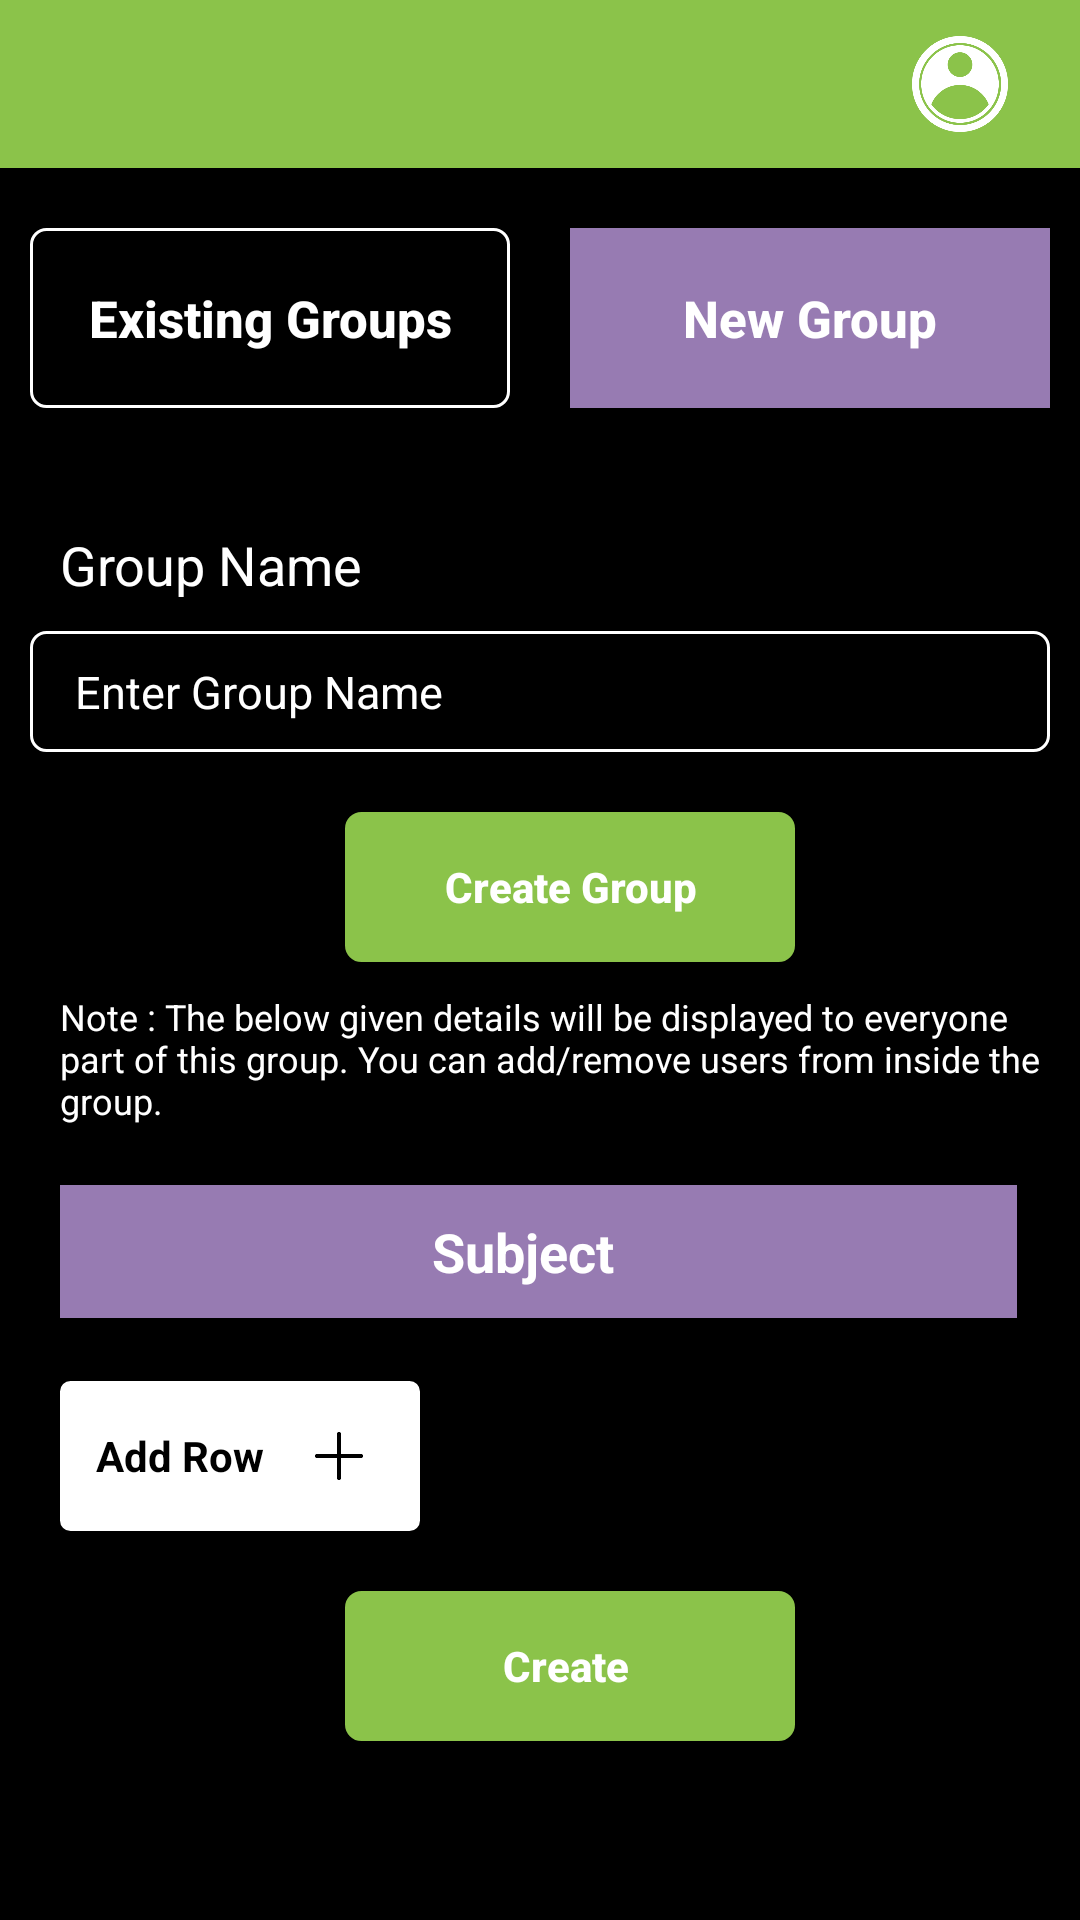

The Android layout XML behind this screen, and the referenced resources:
<!-- AndroidManifest.xml: activity theme AppTheme.NoActionBar -->
<!-- res/layout/activity_education_new.xml -->
<?xml version="1.0" encoding="utf-8"?>
<LinearLayout xmlns:android="http://schemas.android.com/apk/res/android"
    xmlns:app="http://schemas.android.com/apk/res-auto"
    xmlns:tools="http://schemas.android.com/tools"
    android:layout_width="match_parent"
    android:layout_height="match_parent"
    android:orientation="vertical"
    android:background="@color/black"
    tools:context=".Activity.EducationNewActivity">

    <include layout="@layout/toolbar"/>

    <ScrollView
        android:layout_width="match_parent"
        android:layout_height="wrap_content"
        android:layout_marginBottom="@dimen/payu_dimen_30dp">

        <LinearLayout
            android:layout_width="match_parent"
            android:layout_height="match_parent"
            android:orientation="vertical">

            <LinearLayout
                android:id="@+id/lian_ed"
                android:layout_width="match_parent"
                android:layout_height="60dp"
                android:weightSum="2"

                android:layout_marginTop="@dimen/payu_dimen_20dp"
                android:layout_marginBottom="@dimen/payu_dimen_20dp"
                android:orientation="horizontal">

                <Button
                    android:id="@+id/ed_input"
                    android:layout_width="match_parent"
                    android:layout_height="60dp"
                    android:layout_weight="1"
                    android:background="@drawable/border_box"
                    android:text="Existing Groups"
                    android:layout_marginStart="@dimen/payu_dimen_10dp"
                    android:layout_marginEnd="@dimen/payu_dimen_10dp"
                    android:textAllCaps="false"
                    android:textColor="@color/colorWhite"
                    android:textSize="17dp"
                    android:textStyle="bold" />

                <Button
                    android:id="@+id/ed_insight"
                    android:layout_width="match_parent"
                    android:textAllCaps="false"
                    android:layout_height="60dp"
                    android:layout_weight="1"
                    android:layout_marginStart="@dimen/payu_dimen_10dp"
                    android:layout_marginEnd="@dimen/payu_dimen_10dp"
                    android:background="@color/table"
                    android:text="New Group"
                    android:textColor="@color/white"
                    android:textSize="17dp"
                    android:textStyle="bold" />

            </LinearLayout>

            <LinearLayout
                android:layout_width="match_parent"
                android:layout_height="match_parent"
                android:orientation="vertical">

                <TextView
                    android:layout_width="match_parent"
                    android:layout_height="wrap_content"
                    android:layout_marginStart="20dp"
                    android:layout_marginTop="20dp"
                    android:gravity="center_vertical"
                    android:text="Group Name"
                    android:textSize="18sp"
                    android:textColor="@color/white" />

                <EditText
                    android:id="@+id/edt_gname"
                    android:layout_width="match_parent"
                    android:layout_height="wrap_content"
                    android:layout_margin="10dp"
                    android:background="@drawable/border_box"
                    android:focusableInTouchMode="true"
                    android:hint="Enter Group Name"
                    android:inputType="text"
                    android:cursorVisible="true"

                    android:textColor="@color/white"
                    android:textColorHint="@color/white"
                    android:textSize="15sp" />

                <TextView
                    android:layout_width="match_parent"
                    android:layout_height="wrap_content"
                    android:layout_marginStart="20dp"
                    android:gravity="center_vertical"
                    android:text="Add people"
                    android:textSize="18sp"
                    android:visibility="gone"

                    android:textColor="@color/white" />

                <EditText
                    android:id="@+id/edt_gphno"
                    android:layout_width="match_parent"
                    android:layout_height="wrap_content"
                    android:layout_margin="10dp"
                    android:background="@drawable/border_box"
                    android:focusableInTouchMode="true"
                    android:hint="Mobile Number/ Email ID"
                    android:visibility="gone"
                    android:inputType="textEmailAddress"
                    android:textColorHint="@color/white"
                    android:textColor="@color/white"
                    android:textSize="15sp" />
                <Button
                    android:id="@+id/cretegroup"
                    android:layout_width="150dp"
                    android:layout_height="50dp"
                    android:layout_marginStart="@dimen/payu_dimen_20dp"
                    android:layout_marginTop="@dimen/payu_dimen_10dp"
                    android:layout_marginEnd="@dimen/payu_dimen_10dp"
                    android:layout_marginBottom="@dimen/payu_dimen_10dp"
                    android:background="@drawable/button"
                    android:padding="@dimen/payu_dimen_5dp"
                    android:textAllCaps="false"
                    android:textStyle="bold"
                    android:textColor="@color/white"
                    android:layout_gravity="center"
                    android:text="Create Group" />

                <TextView
                    android:layout_width="wrap_content"
                    android:layout_height="wrap_content"
                    android:layout_gravity="start"
                    android:layout_marginStart="20dp"
                    android:layout_marginBottom="10dp"
                    android:text="Note : The below given details will be displayed to everyone part of this group. You can add/remove users from inside the group."
                    android:textColor="@color/white"
                    android:textSize="12sp" />


                <TableLayout
                    android:id="@+id/tableLayout"
                    android:layout_width="match_parent"
                    android:layout_height="wrap_content"
                    android:layout_gravity="center"
                    android:layout_marginTop="10dp"
                    android:layout_marginStart="20dp"
                    android:layout_marginEnd="20dp"
                    android:layout_marginBottom="10dp">

                    <TableRow android:background="@color/table">

                        <TextView
                            android:layout_width="0dp"
                            android:layout_height="wrap_content"
                            android:layout_weight="4"
                            android:gravity="center_horizontal"
                            android:padding="10sp"
                            android:text="Subject"
                            android:textStyle="bold"
                            android:textColor="@android:color/white"
                            android:textSize="18sp" />

                        <View
                            android:layout_width="1dp"
                            android:layout_height="match_parent"
                            android:layout_marginStart="@dimen/payu_dimen_10dp"
                            android:background="@color/black" />

                    </TableRow>
                    <androidx.recyclerview.widget.RecyclerView
                        android:id="@+id/recycler_table"
                        android:layout_height="match_parent"
                        android:layout_width="wrap_content"
                        android:visibility="visible"
                        android:layout_marginEnd="@dimen/payu_dimen_20dp"
                        android:layout_marginStart="@dimen/payu_dimen_20dp"
                        tools:listitem="@layout/education_list" />

                    <EditText
                        android:id="@+id/subject"
                        android:layout_width="0dp"
                        android:layout_height="wrap_content"
                        android:layout_weight="4"
                        android:gravity="center_horizontal"
                        android:padding="10sp"
                        android:visibility="gone"
                        android:hint="Task "
                        android:background="@drawable/border_blue"
                        android:textColor="@android:color/black"
                        android:textSize="18sp" />

                    <View
                        android:layout_width="match_parent"
                        android:layout_height="1dp"
                        android:background="@color/black" />
                </TableLayout>

                <LinearLayout
                    android:id="@+id/addbutton"
                    android:layout_width="@dimen/payu_dimen_120dp"
                    android:layout_height="@dimen/payu_dimen_50dp"
                    android:layout_marginStart="@dimen/payu_dimen_20dp"
                    android:layout_marginTop="@dimen/payu_dimen_10dp"
                    android:layout_marginEnd="@dimen/payu_dimen_10dp"
                    android:gravity="center"
                    android:background="@drawable/buttonadd"
                    android:layout_marginBottom="@dimen/payu_dimen_10dp"
                    android:orientation="horizontal">

                    <TextView
                        android:layout_width="wrap_content"
                        android:layout_height="wrap_content"
                        android:text="Add Row"
                        android:textColor="@color/black"
                        android:textStyle="bold"/>

                    <ImageView
                        android:layout_width="30dp"
                        android:layout_height="30dp"
                        android:layout_marginStart="@dimen/payu_dimen_10dp"
                        android:padding="7dp"
                        android:src="@drawable/plus"/>

                </LinearLayout>

                <Button
                    android:id="@+id/crete"
                    android:layout_width="150dp"
                    android:layout_height="50dp"
                    android:layout_marginStart="@dimen/payu_dimen_20dp"
                    android:layout_marginTop="@dimen/payu_dimen_10dp"
                    android:layout_marginEnd="@dimen/payu_dimen_10dp"
                    android:layout_marginBottom="@dimen/payu_dimen_10dp"
                    android:background="@drawable/button"
                    android:padding="@dimen/payu_dimen_5dp"
                    android:textAllCaps="false"
                    android:textStyle="bold"
                    android:textColor="@color/white"
                    android:layout_gravity="center"
                    android:text="Create " />

            </LinearLayout>

        </LinearLayout>

    </ScrollView>

</LinearLayout>
<!-- res/layout/toolbar.xml (included above) -->
<?xml version="1.0" encoding="utf-8"?>
<androidx.appcompat.widget.Toolbar xmlns:android="http://schemas.android.com/apk/res/android"
    xmlns:app="http://schemas.android.com/apk/res-auto"
    android:id="@+id/toolbar"
    android:layout_width="match_parent"
    android:layout_height="wrap_content"
    android:background="@color/Green"
    android:elevation="4dp"
    android:gravity="center"
    android:orientation="vertical"
    app:theme="@style/ToolbarTheme">

        <ImageView
            android:id="@+id/backimage"
            android:layout_width="@dimen/payu_dimen_30dp"
            android:layout_height="@dimen/payu_dimen_30dp"
            android:src="@drawable/back"
            app:tint="@color/white"/>

        <TextView
            android:id="@+id/txt_toolbar"
            android:layout_width="wrap_content"
            android:layout_height="wrap_content"
            android:text=""
            android:textColor="@color/white"
            android:textStyle="bold"
            android:textSize="@dimen/payu_dimen_18sp"
            android:layout_gravity="center"
            android:layout_marginStart="@dimen/payu_dimen_20dp"/>

        <ImageView
            android:id="@+id/image"
            android:layout_width="@dimen/payu_dimen_40dp"
            android:layout_height="@dimen/payu_dimen_40dp"
            android:src="@drawable/userima"
            android:layout_gravity="end"
            android:layout_marginEnd="@dimen/payu_dimen_20dp"
            app:tint="@color/white" />

</androidx.appcompat.widget.Toolbar>
<!-- res/layout/education_list.xml (included above) -->
<?xml version="1.0" encoding="utf-8"?>
<LinearLayout xmlns:android="http://schemas.android.com/apk/res/android"
    android:orientation="vertical"
    android:layout_width="match_parent"
    android:layout_height="wrap_content">

    <TableLayout
        android:id="@+id/tableLayout"
        android:layout_width="match_parent"
        android:layout_height="wrap_content"
        android:layout_marginStart="@dimen/payu_dimen_30dp"
        android:layout_marginEnd="@dimen/payu_dimen_30dp"
        android:layout_gravity="center">

        <TableRow android:background="@color/white">

            <CheckBox
                android:id="@+id/checkbox"
                android:layout_width="@dimen/payu_dimen_35dp"
                android:layout_height="wrap_content"
                android:gravity="center_horizontal"
                android:padding="5dp"
                android:layout_gravity="center"
                android:textStyle="bold"
                android:textColor="@android:color/black"
                android:textSize="14sp" />
            <EditText
                android:id="@+id/edittext"
                android:layout_width="0dp"
                android:inputType="text"
                android:layout_weight="1"
                android:layout_height="wrap_content"
                android:gravity="start"
                android:hint="Task"
                android:padding="@dimen/payu_dimen_5dp"
                android:background="@drawable/border_blue"
                android:layout_centerHorizontal="true"
                android:focusable="true" />
            <View
                android:layout_width="1dp"
                android:layout_height="match_parent"
                android:background="@color/black" />
            <ImageView
                android:id="@+id/remove"
                android:layout_width="20dp"
                android:layout_height="20dp"
                android:layout_weight=".2"
                android:layout_marginEnd="@dimen/payu_dimen_5dp"
                android:layout_gravity="center"
                android:src="@drawable/remove"/>

        </TableRow>
        <View
            android:layout_width="match_parent"
            android:layout_height="1dp"
            android:background="@color/black" />
    </TableLayout>



</LinearLayout>
<!-- resources referenced by this layout -->
<resources>
  <color name="Green">#8BC34A</color>
  <color name="black">#000000</color>
  <color name="colorWhite">#fff</color>
  <color name="table">#977BB2</color>
  <color name="white">#FFFFFF</color>
  <dimen name="payu_dimen_10dp">10dp</dimen>
  <dimen name="payu_dimen_120dp">120dp</dimen>
  <dimen name="payu_dimen_18sp">18sp</dimen>
  <dimen name="payu_dimen_20dp">20dp</dimen>
  <dimen name="payu_dimen_30dp">30dp</dimen>
  <dimen name="payu_dimen_35dp">35dp</dimen>
  <dimen name="payu_dimen_40dp">40dp</dimen>
  <dimen name="payu_dimen_50dp">50dp</dimen>
  <dimen name="payu_dimen_5dp">5dp</dimen>
  <!-- drawable border_blue (drawable) -->
  <?xml version="1.0" encoding="utf-8"?>
  <selector xmlns:android="http://schemas.android.com/apk/res/android">
  
      <item>
          <shape>
              <stroke android:width="1dp" android:color="@color/white" />
  
              <solid android:color="@android:color/white" />
  
              <corners android:radius="5dp" />
  
              <padding
  
                  android:bottom="10dp"
  
                  android:left="15dp"
  
                  android:right="15dp"
  
                  android:top="10dp" />
  
          </shape>
      </item>
  
  </selector>
  <!-- drawable border_box (drawable) -->
  <?xml version="1.0" encoding="utf-8"?>
  <selector xmlns:android="http://schemas.android.com/apk/res/android">
  
      <item>
          <shape>
              <stroke android:width="1dp" android:color="@color/white" />
  
              <solid android:color="@android:color/black" />
  
              <corners android:radius="5dp" />
  
              <padding
  
                  android:bottom="10dp"
  
                  android:left="15dp"
  
                  android:right="15dp"
  
                  android:top="10dp" />
  
          </shape>
      </item>
  
  </selector>
  <!-- drawable button (drawable) -->
  <?xml version="1.0" encoding="utf-8"?>
  <selector xmlns:android="http://schemas.android.com/apk/res/android">
      <item>
          <shape android:shape="rectangle" >
              <stroke
                  android:height="2.0dip"
                  android:width="1.0dip"
                  android:color="#8BC34A" />
              <solid android:color="#8BC34A" />
              <corners android:radius="5.0dip"/>
  
  
          </shape>
      </item>
  </selector>
  <!-- drawable buttonadd (drawable) -->
  <?xml version="1.0" encoding="utf-8"?>
  <selector xmlns:android="http://schemas.android.com/apk/res/android">
      <item>
          <shape android:shape="rectangle" >
              <stroke
                  android:height="2.0dip"
                  android:width="1.0dip"
                  android:color="#FFFFFF" />
              <solid android:color="#FFFFFF" />
              <corners android:radius="3.0dip"/>
  
  
          </shape>
      </item>
  </selector>
  <!-- drawable plus: png bitmap (drawable, 3143 bytes) -->
  <!-- drawable userima: png bitmap (drawable, 28775 bytes) -->
  <style name="ToolbarTheme" parent="@style/ThemeOverlay.AppCompat.ActionBar">
          
          <item name="colorControlNormal">@color/colorWhite</item>
      </style>
  <style name="AppTheme.NoActionBar">
          <item name="windowActionBar">false</item>
          <item name="windowNoTitle">true</item>
  
      </style>
</resources>
